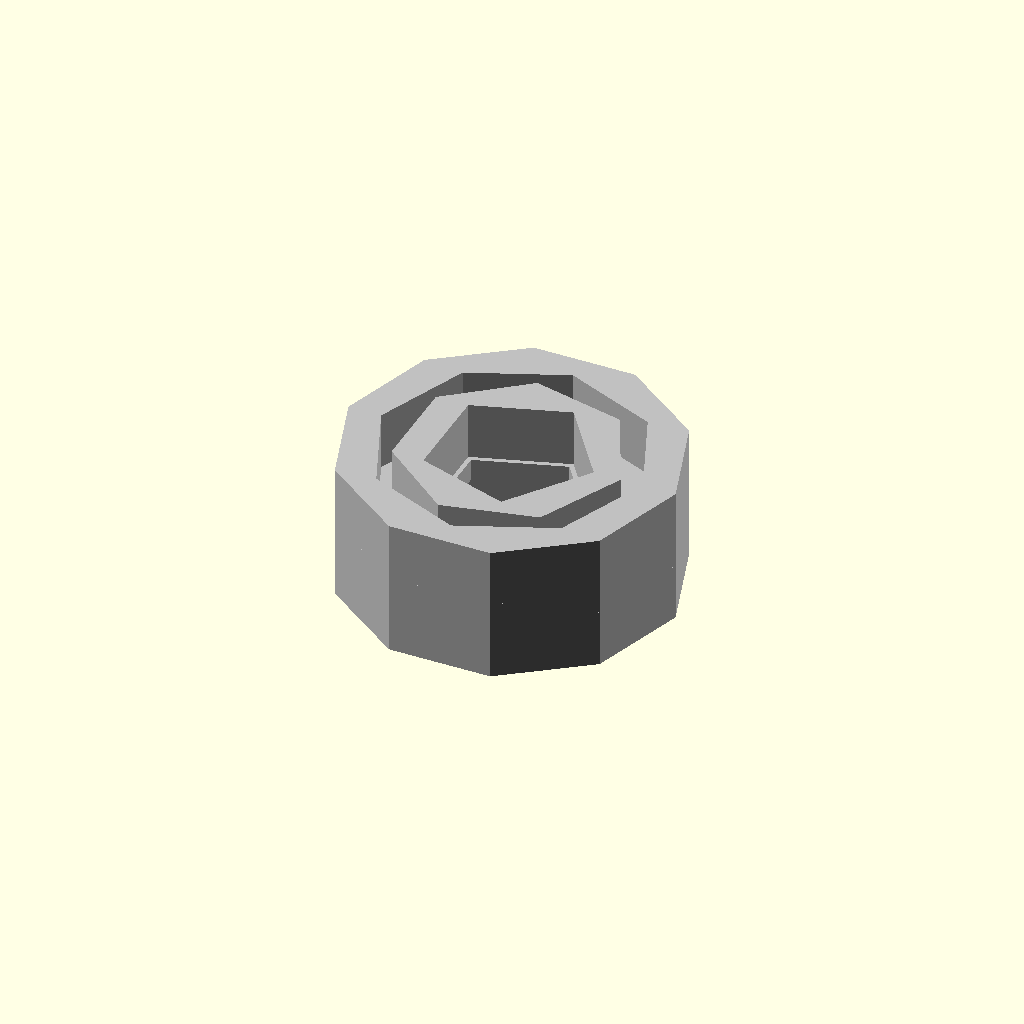
Cell 1 — every parameter at its default value.
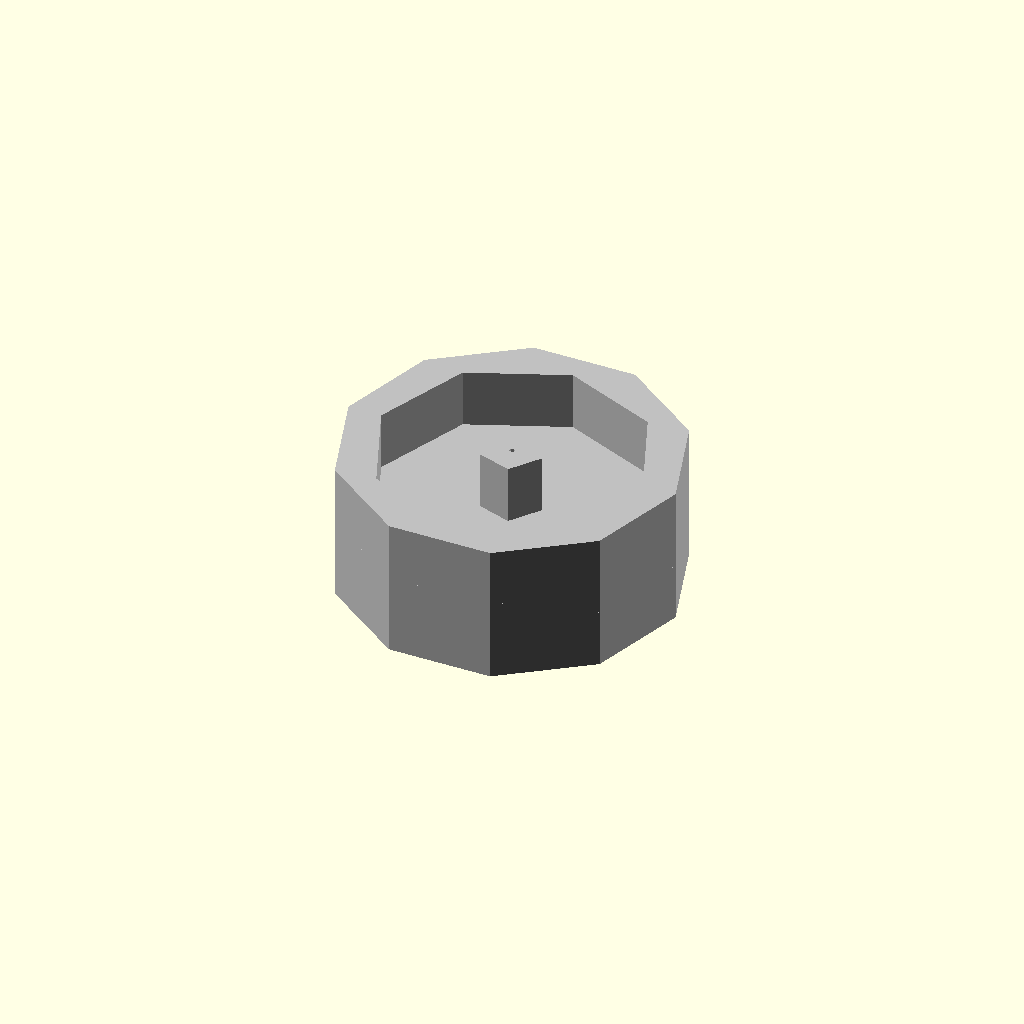
Cell 2: bore_diameter_mm = 0.1 (everything else at default).
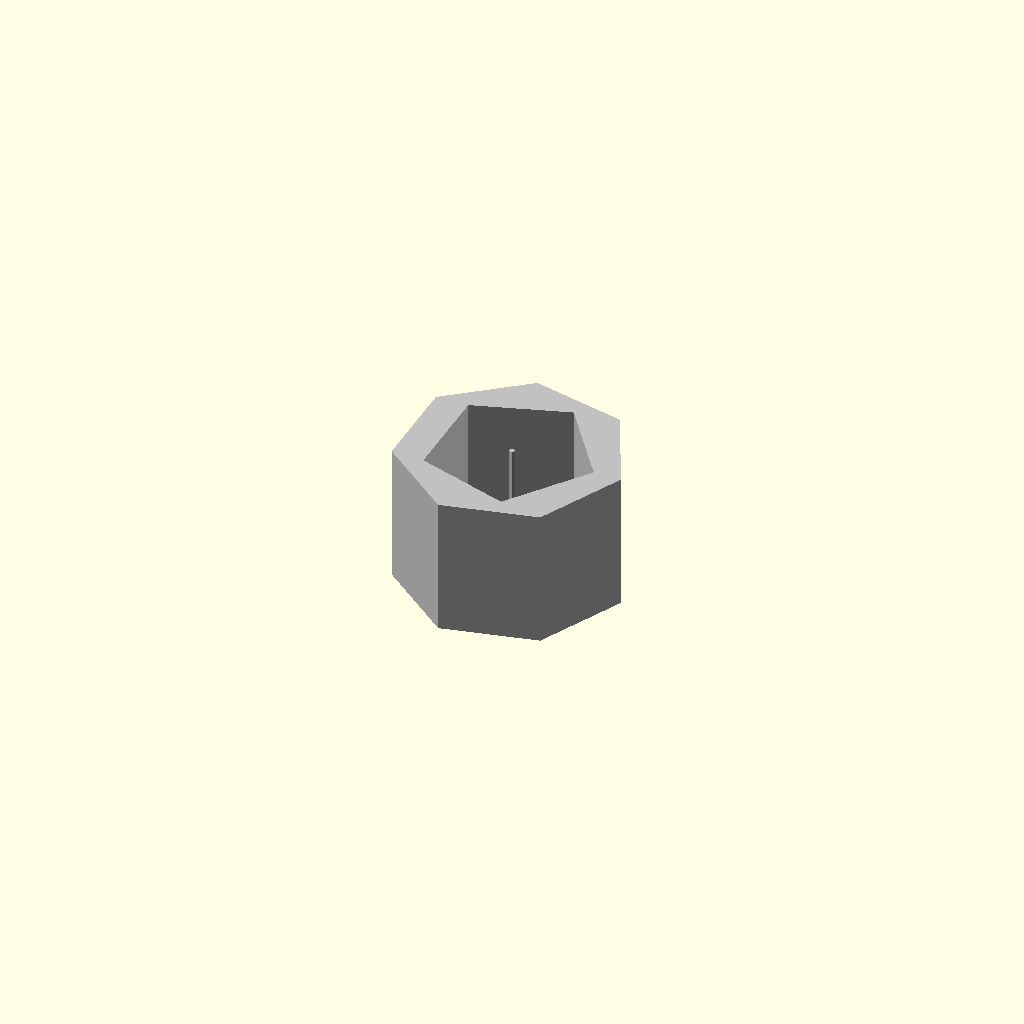
Cell 3: outer_diameter_mm = 0.1 (everything else at default).
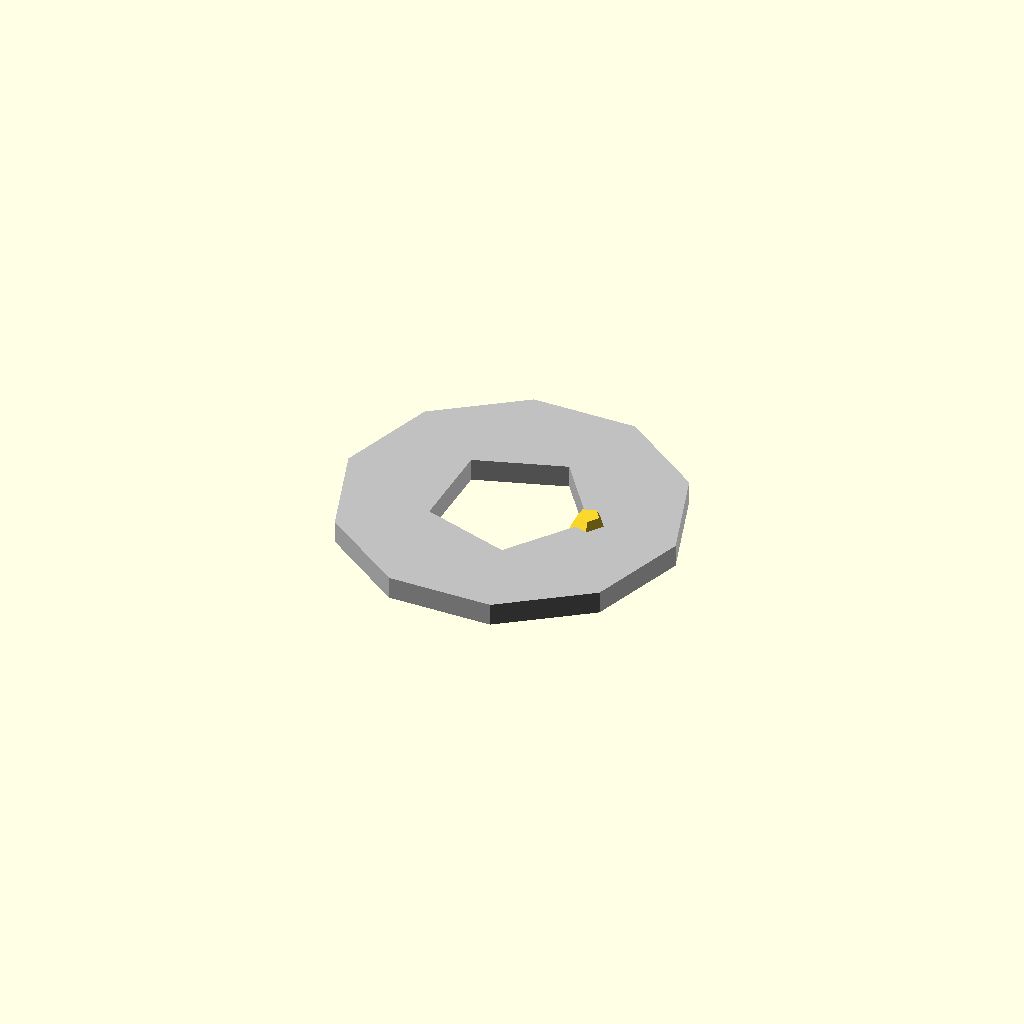
Cell 4 — width_mm set to 0.1, the other parameters unchanged.
All cells are drawn from one camera (rotation 55°, 0°, 25°, orthographic, colour scheme Cornfield), so only the parameter changes between them.
The OpenSCAD source (results/nopscadlib/ablations/no_recovery/scad/ball_bearing__BBMR63.scad):
// Parameters
bore_diameter_mm = 3.0; //[1.5:6.0:0.1]
outer_diameter_mm = 6.0; //[3.0:12.0:0.1]
width_mm = 2.5; //[1.25:5.0:0.1]
bore_radius_mm = 1.5; //[0.75:3.0:0.05]
outer_radius_mm = 3.0; //[1.5:6.0:0.05]
eps_mm = 0.6; //[0.2:1.5:0.1]
rim_radial_thickness_mm = 0.6; //[0.3:1.2:0.05]
hub_radial_thickness_mm = 0.5; //[0.25:1.0:0.05]
shield_thickness_mm = 0.4; //[0.2:0.8:0.05]
ball_diameter_mm = 0.8; //[0.4:1.6:0.05]

// Ball Bearing - complete geometry
module ball_bearing() {
  color("Silver") {
    // Outer Ring
    difference() {
      cylinder(r=outer_diameter_mm/2, h=width_mm, center=true);
      cylinder(r=outer_diameter_mm/2 - rim_radial_thickness_mm, h=width_mm + 2*eps_mm, center=true);
    }
    // Inner Ring
    difference() {
      cylinder(r=bore_diameter_mm/2 + hub_radial_thickness_mm, h=width_mm, center=true);
      cylinder(r=bore_diameter_mm/2, h=width_mm + 2*eps_mm, center=true);
    }
    // Shield or Seal
    difference() {
      cylinder(r=outer_diameter_mm/2 - rim_radial_thickness_mm + eps_mm, h=shield_thickness_mm, center=true);
      cylinder(r=bore_diameter_mm/2 + hub_radial_thickness_mm - eps_mm, h=shield_thickness_mm + 2*eps_mm, center=true);
    }
  }
}

// Bearing Ball - complete geometry
module bearing_ball() {
  color("Copper") {
    translate([bore_diameter_mm/2 + hub_radial_thickness_mm - eps_mm, 0, 0])
      sphere(r=ball_diameter_mm/2);
  }
}

// Assembly
module assembly() {
  ball_bearing();
  bearing_ball();
}

assembly();
Parameter table extracted from the source (name, type, default, range or options):
bore_diameter_mm: number, default 3, range 0.1 to 1.5, step 6
outer_diameter_mm: number, default 6, range 0.1 to 3, step 12
width_mm: number, default 2.5, range 0.1 to 1.25, step 5
bore_radius_mm: number, default 1.5, range 0.05 to 0.75, step 3
outer_radius_mm: number, default 3, range 0.05 to 1.5, step 6
eps_mm: number, default 0.6, range 0.1 to 0.2, step 1.5
rim_radial_thickness_mm: number, default 0.6, range 0.05 to 0.3, step 1.2
hub_radial_thickness_mm: number, default 0.5, range 0.05 to 0.25, step 1
shield_thickness_mm: number, default 0.4, range 0.05 to 0.2, step 0.8
ball_diameter_mm: number, default 0.8, range 0.05 to 0.4, step 1.6
